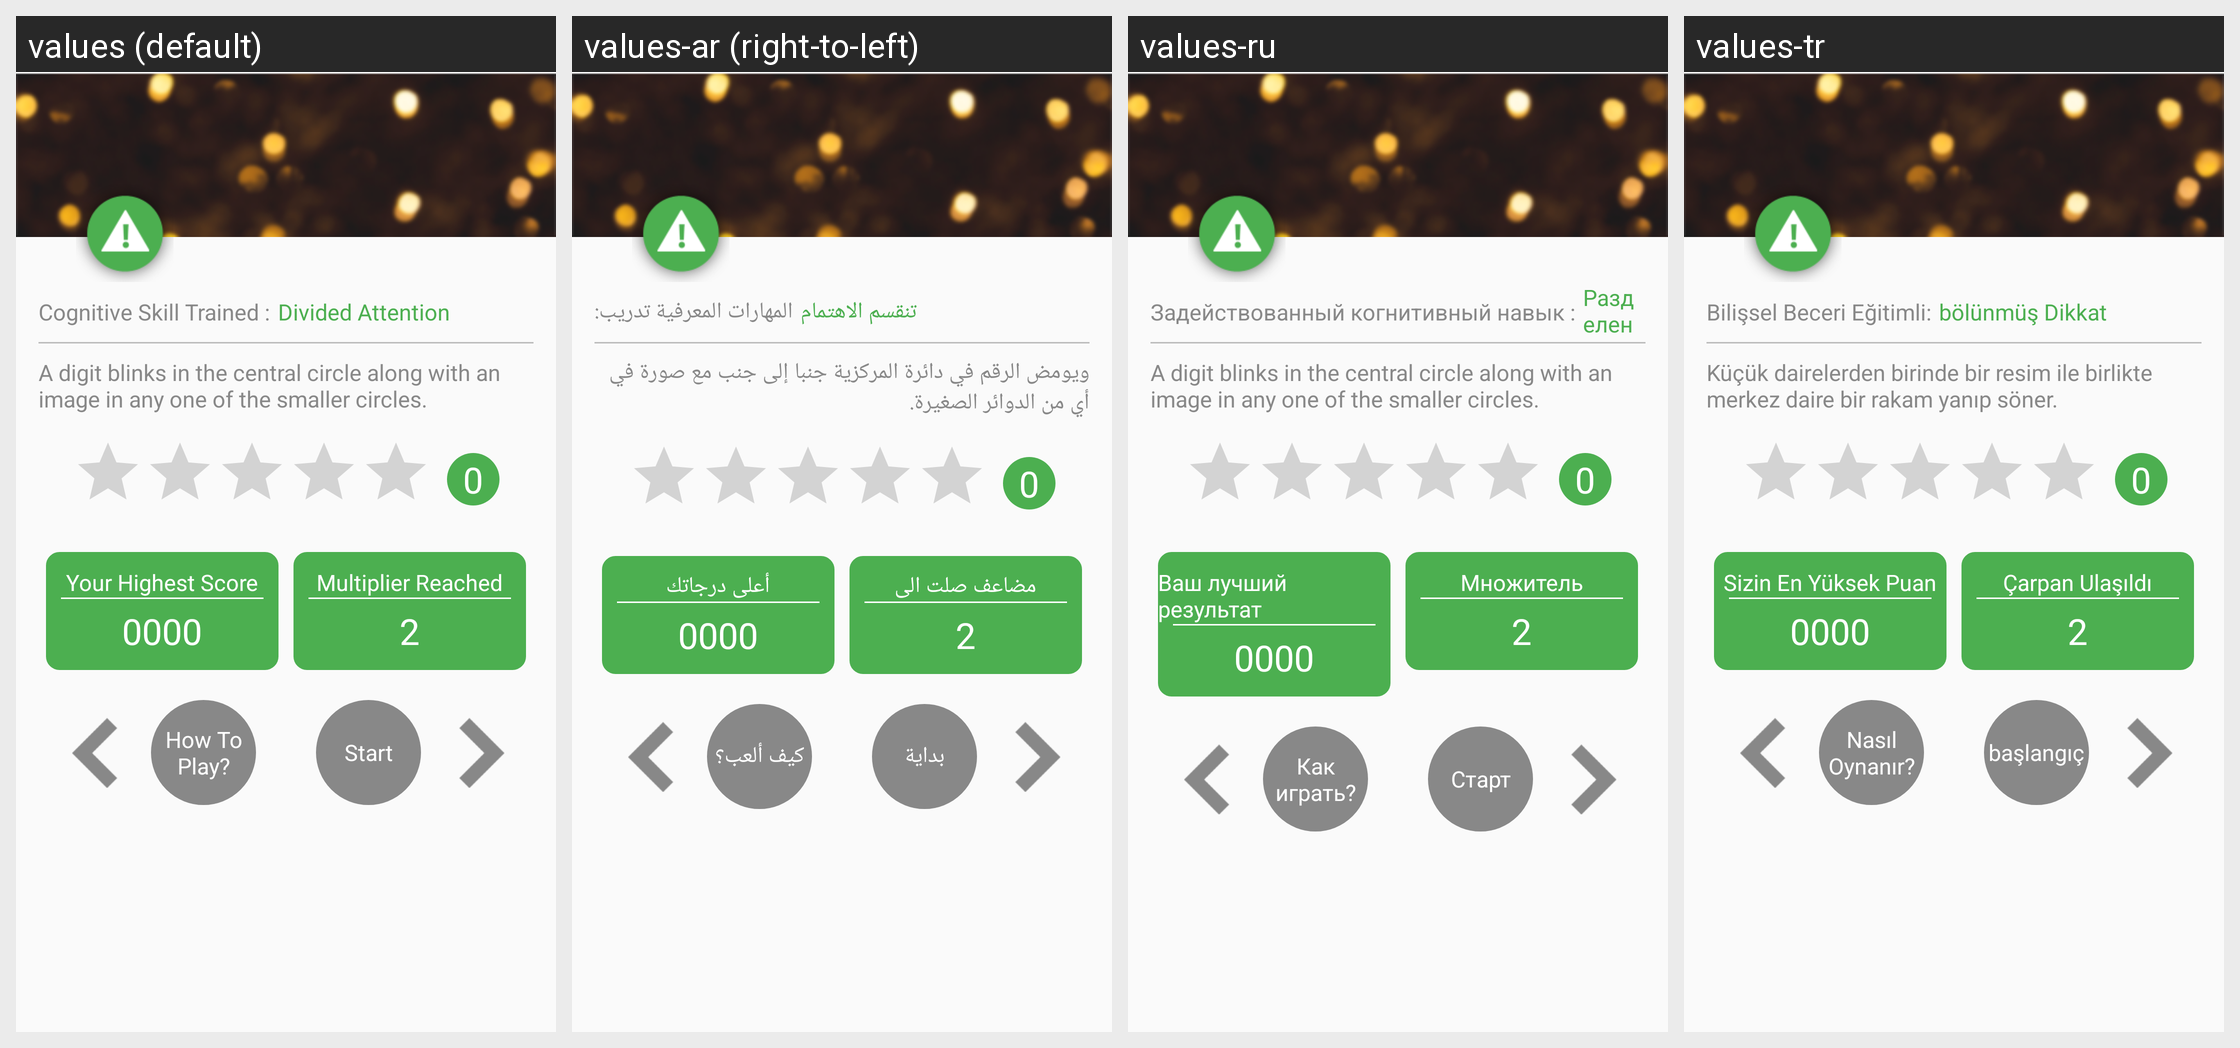

The same Android screen rendered under several of its app's locales, left to right. List the strings drawn on it with the default value and each locale's translation.
Android screen res/layout/activity_blink_instruction.xml rendered under 4 locales, left to right: values (default), values-ar (right-to-left), values-ru, values-tr. Device: Nexus 5 (rendered at 1080×1920; each locale shown at half size, 540×960, under a caption strip naming it); theme AppTheme.
Other locales in the repository, not shown: values-de, values-es, values-fr, values-hi, values-it, values-ja, values-ko, values-pt, values-zh.
Strings drawn on this screen, with the default value and each locale's value (text and hints the layout hard-codes, and strings that could not be matched under every locale, appear in the picture but are not listed):

cognative_skill_trained
  values: Cognitive Skill Trained :
  values-ar: المهارات المعرفية تدريب:
  values-ru: Задействованный когнитивный навык :
  values-tr: Bilişsel Beceri Eğitimli:

divided_attention
  values: Divided Attention
  values-ar: تنقسم الاهتمام
  values-ru: Разделенное внимание
  values-tr: bölünmüş Dikkat

blink_instruction
  values: A digit blinks in the central circle along with an image in any one of the smaller circles.
  values-ar: ويومض الرقم في دائرة المركزية جنبا إلى جنب مع صورة في أي من الدوائر الصغيرة.
  values-ru: A digit blinks in the central circle along with an image in any one of the smaller circles.
  values-tr: Küçük dairelerden birinde bir resim ile birlikte merkez daire bir rakam yanıp söner.

your_highest_score
  values: Your Highest Score
  values-ar: أعلى درجاتك
  values-ru: Ваш лучший результат
  values-tr: Sizin En Yüksek Puan

multiplier_reach
  values: Multiplier Reached
  values-ar: مضاعف صلت الى
  values-ru: Множитель
  values-tr: Çarpan Ulaşıldı

multiplier_completed
  values: 2
  values-ar: 2
  values-ru: 2
  values-tr: 2

how_to_play
  values: How To Play?
  values-ar: كيف ألعب؟
  values-ru: Как играть?
  values-tr: Nasıl Oynanır?

start_game
  values: Start
  values-ar: بداية
  values-ru: Старт
  values-tr: başlangıç
